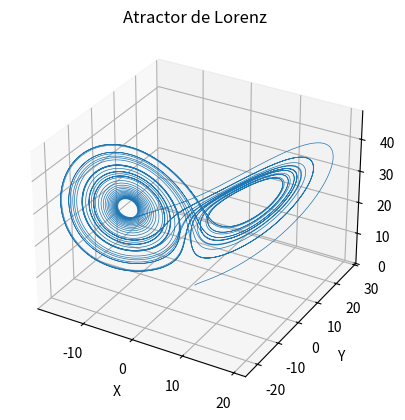

Recreate this plot in Python.
import numpy as np
import matplotlib.pyplot as plt
from scipy.integrate import odeint

# Definir los parámetros de Lorenz
sigma = 10.0
rho = 28.0
beta = 8.0 / 3.0

# Definir el sistema de Lorenz
def lorenz(X, t):
    x, y, z = X
    dxdt = sigma * (y - x)
    dydt = x * (rho - z) - y
    dzdt = x * y - beta * z
    return [dxdt, dydt, dzdt]

# Condiciones iniciales
X0 = [1.0, 1.0, 1.0]

# Tiempo
t = np.linspace(0, 40, 10000)

# Resolver las ecuaciones diferenciales
sol = odeint(lorenz, X0, t)

# Graficar el atractor de Lorenz
fig = plt.figure()
ax = fig.add_subplot(111, projection='3d')

x = sol[:, 0]
y = sol[:, 1]
z = sol[:, 2]

ax.plot(x, y, z, lw=0.5)
ax.set_xlabel("X")
ax.set_ylabel("Y")
ax.set_zlabel("Z")
ax.set_title("Atractor de Lorenz")
plt.show()
